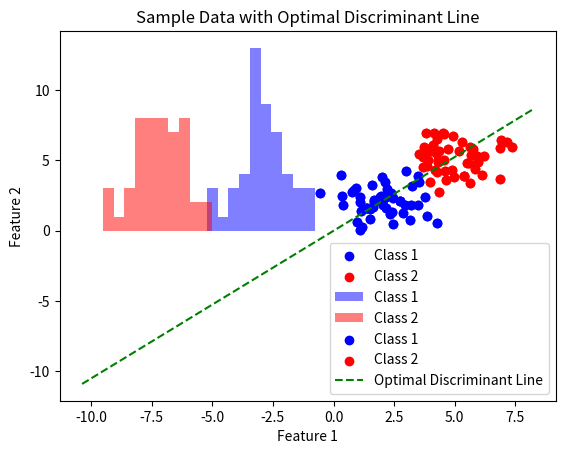

The matplotlib source for this figure:
import numpy as np
import matplotlib.pyplot as plt

# 生成一些示例数据
np.random.seed(0)
class1_data = np.random.randn(50, 2) + np.array([2, 2])
class2_data = np.random.randn(50, 2) + np.array([5, 5])

# 可视化数据
plt.scatter(class1_data[:,0], class1_data[:,1], color='blue', label='Class 1')
plt.scatter(class2_data[:,0], class2_data[:,1], color='red', label='Class 2')
plt.xlabel('Feature 1')
plt.ylabel('Feature 2')
plt.title('Sample Data')
plt.legend()
plt.show()

# 计算类内散度矩阵
mean_class1 = np.mean(class1_data, axis=0)
mean_class2 = np.mean(class2_data, axis=0)
within_class_scatter = np.dot((class1_data - mean_class1).T, (class1_data - mean_class1)) + np.dot((class2_data - mean_class2).T, (class2_data - mean_class2))

# 计算类间散度矩阵
between_class_scatter = np.dot((mean_class1 - mean_class2).reshape(-1, 1), (mean_class1 - mean_class2).reshape(1, -1))

# 计算Fisher判别准则
fisher_criteria = np.dot(np.linalg.inv(within_class_scatter), between_class_scatter)

# 计算最优判别方向（特征向量）
eigen_values, eigen_vectors = np.linalg.eig(fisher_criteria)
optimal_direction = eigen_vectors[:, np.argmax(eigen_values)]

# 投影数据到最优判别方向上
projected_class1_data = np.dot(class1_data, optimal_direction)
projected_class2_data = np.dot(class2_data, optimal_direction)

# 可视化投影后的数据
plt.hist(projected_class1_data, color='blue', alpha=0.5, label='Class 1', bins=10)
plt.hist(projected_class2_data, color='red', alpha=0.5, label='Class 2', bins=10)
plt.xlabel('Projection on Optimal Direction')
plt.ylabel('Frequency')
plt.title('Projected Data')
plt.legend()
plt.show()



'隔离'
# 计算最优判别直线的斜率和截距
slope = optimal_direction[1] / optimal_direction[0]
intercept = mean_class1[1] - slope * mean_class1[0]

# 绘制原始数据点和最优判别直线
plt.scatter(class1_data[:,0], class1_data[:,1], color='blue', label='Class 1')
plt.scatter(class2_data[:,0], class2_data[:,1], color='red', label='Class 2')
plt.xlabel('Feature 1')
plt.ylabel('Feature 2')

# 绘制最优判别直线
x_vals = np.array(plt.gca().get_xlim())
y_vals = intercept + slope * x_vals
plt.plot(x_vals, y_vals, color='green', linestyle='--', label='Optimal Discriminant Line')

plt.title('Sample Data with Optimal Discriminant Line')
plt.legend()
plt.show()
